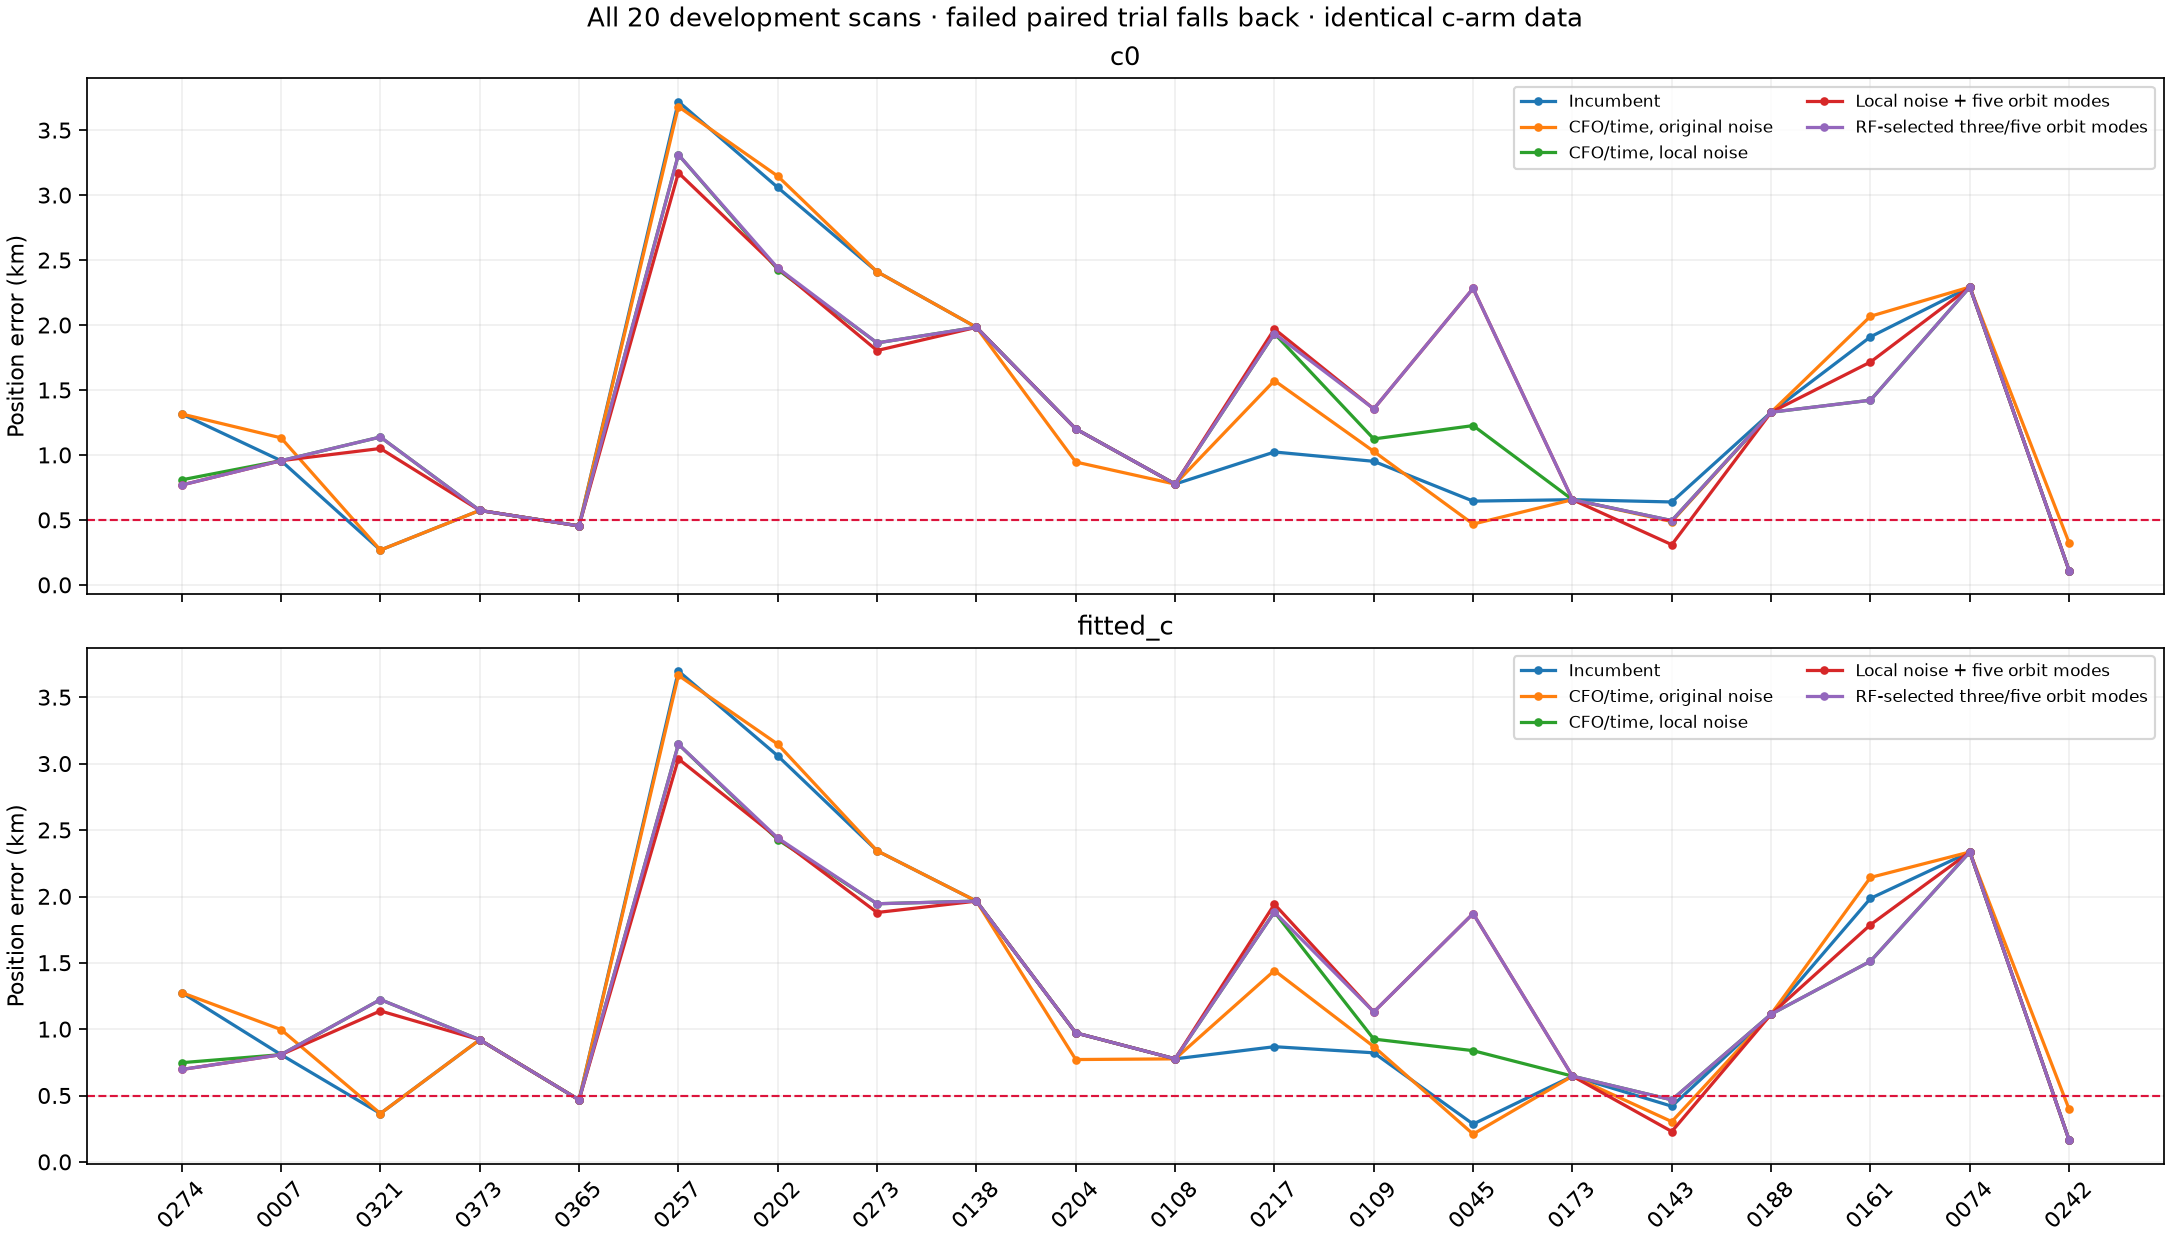

Values plotted in this chart, from the file beside it:
case, method, source_method, arm, error_km, trial_error_km, baseline_error_km, paired_valid, points, trial_RMS_hz, baseline_RMS_hz, trial_negative_twice_elbo, baseline_negative_twice_elbo, maximum_phase_reference_gap_s, maximum_absolute_phase_s
DS23-0274, baseline, baseline, c0, 1.317, 1.317, 1.317, True, 2042, 105.7, 105.7, 17834, 17834, 0.0, 1.562
DS23-0274, baseline, baseline, fitted_c, 1.277, 1.277, 1.277, True, 2042, 105.7, 105.7, 17846, 17846, 0.0, 1.538
DS23-0274, refined_original_noise, refined_original_noise, c0, 1.317, 1.249, 1.317, False, 2042, 103.2, 105.7, 17606, 17834, 1.5254823136967577e-05, 1.498
DS23-0274, refined_original_noise, refined_original_noise, fitted_c, 1.277, 1.205, 1.277, False, 2042, 103.2, 105.7, 17617, 17846, 2.7719568825190777e-05, 1.473
DS23-0274, refined_local_noise, refined_local_noise, c0, 0.8103, 0.8103, 1.317, True, 2042, 103.3, 105.7, 17403, 17834, 3.7280167411446463e-06, 1.562
DS23-0274, refined_local_noise, refined_local_noise, fitted_c, 0.749, 0.749, 1.277, True, 2042, 103.3, 105.7, 17416, 17846, 1.1602052379822148e-05, 1.55
DS23-0274, refined_local_noise_five_orbit, refined_local_noise_five_orbit, c0, 0.7703, 0.7703, 1.317, True, 2042, 103.2, 105.7, 17403, 17834, 1.5811830568257523e-05, 1.555
DS23-0274, refined_local_noise_five_orbit, refined_local_noise_five_orbit, fitted_c, 0.6977, 0.6977, 1.277, True, 2042, 103.2, 105.7, 17415, 17846, 7.976831484657332e-05, 1.541
DS23-0274, RF_orbit_selection, refined_local_noise_five_orbit, c0, 0.7703, 0.7703, 1.317, True, 2042, 103.2, 105.7, 17403, 17834, 1.5811830568257523e-05, 1.555
DS23-0274, RF_orbit_selection, refined_local_noise_five_orbit, fitted_c, 0.6977, 0.6977, 1.277, True, 2042, 103.2, 105.7, 17415, 17846, 7.976831484657332e-05, 1.541
DS23-0007, baseline, baseline, c0, 0.9579, 0.9579, 0.9579, True, 858, 82.21, 82.21, 6691, 6691, 0.0, 4.15
DS23-0007, baseline, baseline, fitted_c, 0.8096, 0.8096, 0.8096, True, 858, 82.23, 82.23, 6701, 6701, 0.0, 4.139
DS23-0007, refined_original_noise, refined_original_noise, c0, 1.134, 1.134, 0.9579, True, 858, 36.1, 82.21, 6261, 6691, 3.91202884753028e-07, 4.167
DS23-0007, refined_original_noise, refined_original_noise, fitted_c, 0.9983, 0.9983, 0.8096, True, 858, 35.6, 82.23, 6271, 6701, 1.9814304558218865e-07, 4.155
DS23-0007, refined_local_noise, refined_local_noise, c0, 0.9579, 1.081, 0.9579, False, 858, 36.05, 82.21, 6022, 6691, 5.196067102836155e-06, 4.171
DS23-0007, refined_local_noise, refined_local_noise, fitted_c, 0.8096, 1.015, 0.8096, False, 858, 35.52, 82.23, 6031, 6701, 7.17224537538641e-08, 4.158
DS23-0007, refined_local_noise_five_orbit, refined_local_noise_five_orbit, c0, 0.9579, 1.054, 0.9579, False, 858, 36.03, 82.21, 6020, 6691, 1.4315475338477768e-07, 4.2
DS23-0007, refined_local_noise_five_orbit, refined_local_noise_five_orbit, fitted_c, 0.8096, 0.975, 0.8096, False, 858, 35.5, 82.23, 6029, 6701, 6.826848752972126e-08, 4.185
DS23-0007, RF_orbit_selection, baseline, c0, 0.9579, 0.9579, 0.9579, True, 858, 82.21, 82.21, 6691, 6691, 0.0, 4.15
DS23-0007, RF_orbit_selection, baseline, fitted_c, 0.8096, 0.8096, 0.8096, True, 858, 82.23, 82.23, 6701, 6701, 0.0, 4.139
DS23-0321, baseline, baseline, c0, 0.2697, 0.2697, 0.2697, True, 1613, 167.3, 167.3, 13542, 13542, 0.0, 4.241
DS23-0321, baseline, baseline, fitted_c, 0.366, 0.366, 0.366, True, 1613, 167.3, 167.3, 13554, 13554, 0.0, 4.238
DS23-0321, refined_original_noise, refined_original_noise, c0, 0.2697, 0.9931, 0.2697, False, 1613, 163.4, 167.3, 13361, 13542, 6.25910930307505e-07, 4.159
DS23-0321, refined_original_noise, refined_original_noise, fitted_c, 0.366, 1.083, 0.366, False, 1613, 163.4, 167.3, 13373, 13554, 6.515018559638541e-07, 4.156
DS23-0321, refined_local_noise, refined_local_noise, c0, 1.14, 1.14, 0.2697, True, 1613, 163.3, 167.3, 13193, 13542, 9.13231604249276e-06, 4.151
DS23-0321, refined_local_noise, refined_local_noise, fitted_c, 1.224, 1.224, 0.366, True, 1613, 163.3, 167.3, 13205, 13554, 4.844620408173128e-07, 4.147
DS23-0321, refined_local_noise_five_orbit, refined_local_noise_five_orbit, c0, 1.052, 1.052, 0.2697, True, 1613, 163.3, 167.3, 13194, 13542, 2.735505840623098e-05, 4.158
DS23-0321, refined_local_noise_five_orbit, refined_local_noise_five_orbit, fitted_c, 1.139, 1.139, 0.366, True, 1613, 163.2, 167.3, 13207, 13554, 3.6497933886270317e-07, 4.153
DS23-0321, RF_orbit_selection, refined_local_noise, c0, 1.14, 1.14, 0.2697, True, 1613, 163.3, 167.3, 13193, 13542, 9.13231604249276e-06, 4.151
DS23-0321, RF_orbit_selection, refined_local_noise, fitted_c, 1.224, 1.224, 0.366, True, 1613, 163.3, 167.3, 13205, 13554, 4.844620408173128e-07, 4.147
DS23-0373, baseline, baseline, c0, 0.5749, 0.5749, 0.5749, True, 2250, 150.3, 150.3, 24792, 24792, 0.0, 2.402
DS23-0373, baseline, baseline, fitted_c, 0.9217, 0.9217, 0.9217, True, 2250, 150.1, 150.1, 24792, 24792, 0.0, 2.374
DS23-0373, refined_original_noise, refined_original_noise, c0, 0.5749, 1.945, 0.5749, False, 2250, 139.4, 150.3, 23449, 24792, 8.005487665108113e-06, 2.179
DS23-0373, refined_original_noise, refined_original_noise, fitted_c, 0.9217, 2.241, 0.9217, False, 2250, 139.4, 150.1, 23454, 24792, 1.4300051364643518e-05, 2.154
DS23-0373, refined_local_noise, refined_local_noise, c0, 0.5749, 1.703, 0.5749, False, 2250, 139.7, 150.3, 22125, 24792, 7.166276493645457e-05, 2.134
DS23-0373, refined_local_noise, refined_local_noise, fitted_c, 0.9217, 2.105, 0.9217, False, 2250, 139.8, 150.1, 22131, 24792, 7.543395892492533e-05, 2.089
DS23-0373, refined_local_noise_five_orbit, refined_local_noise_five_orbit, c0, 0.5749, 1.834, 0.5749, False, 2250, 139.7, 150.3, 22126, 24792, 5.707082489281312e-05, 2.113
DS23-0373, refined_local_noise_five_orbit, refined_local_noise_five_orbit, fitted_c, 0.9217, 2.277, 0.9217, False, 2250, 139.7, 150.1, 22132, 24792, 0.0004676, 2.063
DS23-0373, RF_orbit_selection, baseline, c0, 0.5749, 0.5749, 0.5749, True, 2250, 150.3, 150.3, 24792, 24792, 0.0, 2.402
DS23-0373, RF_orbit_selection, baseline, fitted_c, 0.9217, 0.9217, 0.9217, True, 2250, 150.1, 150.1, 24792, 24792, 0.0, 2.374
DS23-0365, baseline, baseline, c0, 0.4557, 0.4557, 0.4557, True, 1906, 170.7, 170.7, 19646, 19646, 0.0, 4.003
DS23-0365, baseline, baseline, fitted_c, 0.4691, 0.4691, 0.4691, True, 1906, 170.8, 170.8, 19657, 19657, 0.0, 3.983
DS23-0365, refined_original_noise, refined_original_noise, c0, 0.4557, 1.061, 0.4557, False, 1906, 160.5, 170.7, 18753, 19646, 0.0001951, 4.042
DS23-0365, refined_original_noise, refined_original_noise, fitted_c, 0.4691, 0.957, 0.4691, False, 1906, 160.5, 170.8, 18764, 19657, 0.0002557, 4.025
DS23-0365, refined_local_noise, refined_local_noise, c0, 0.4557, 1.338, 0.4557, False, 1906, 161.2, 170.7, 17587, 19646, 0.0001541, 3.91
DS23-0365, refined_local_noise, refined_local_noise, fitted_c, 0.4691, 1.287, 0.4691, False, 1906, 161.2, 170.8, 17595, 19657, 8.858492988395028e-05, 3.905
DS23-0365, refined_local_noise_five_orbit, refined_local_noise_five_orbit, c0, 0.4557, 1.241, 0.4557, False, 1906, 161.2, 170.7, 17591, 19646, 0.002749, 3.908
DS23-0365, refined_local_noise_five_orbit, refined_local_noise_five_orbit, fitted_c, 0.4691, 1.23, 0.4691, False, 1906, 161.1, 170.8, 17599, 19657, 0.00636, 3.898
DS23-0365, RF_orbit_selection, baseline, c0, 0.4557, 0.4557, 0.4557, True, 1906, 170.7, 170.7, 19646, 19646, 0.0, 4.003
DS23-0365, RF_orbit_selection, baseline, fitted_c, 0.4691, 0.4691, 0.4691, True, 1906, 170.8, 170.8, 19657, 19657, 0.0, 3.983
DS23-0257, baseline, baseline, c0, 3.722, 3.722, 3.722, True, 655, 172.5, 172.5, 5123, 5123, 0.0, 2.906
DS23-0257, baseline, baseline, fitted_c, 3.699, 3.699, 3.699, True, 655, 172.4, 172.4, 5133, 5133, 0.0, 2.824
DS23-0257, refined_original_noise, refined_original_noise, c0, 3.683, 3.683, 3.722, True, 655, 172.3, 172.5, 5110, 5123, 1.3960955280722942e-07, 2.9
DS23-0257, refined_original_noise, refined_original_noise, fitted_c, 3.667, 3.667, 3.699, True, 655, 172.3, 172.4, 5121, 5133, 9.948628587608255e-10, 2.821
DS23-0257, refined_local_noise, refined_local_noise, c0, 3.313, 3.313, 3.722, True, 655, 172.4, 172.5, 4847, 5123, 5.899539792242336e-07, 2.842
DS23-0257, refined_local_noise, refined_local_noise, fitted_c, 3.148, 3.148, 3.699, True, 655, 172.3, 172.4, 4859, 5133, 0.0002573, 2.767
DS23-0257, refined_local_noise_five_orbit, refined_local_noise_five_orbit, c0, 3.174, 3.174, 3.722, True, 655, 172.3, 172.5, 4848, 5123, 1.0161006711584264e-06, 2.827
DS23-0257, refined_local_noise_five_orbit, refined_local_noise_five_orbit, fitted_c, 3.038, 3.038, 3.699, True, 655, 172.3, 172.4, 4860, 5133, 2.7575563669390846e-05, 2.754
DS23-0257, RF_orbit_selection, refined_local_noise, c0, 3.313, 3.313, 3.722, True, 655, 172.4, 172.5, 4847, 5123, 5.899539792242336e-07, 2.842
DS23-0257, RF_orbit_selection, refined_local_noise, fitted_c, 3.148, 3.148, 3.699, True, 655, 172.3, 172.4, 4859, 5133, 0.0002573, 2.767
... 140 more rows
